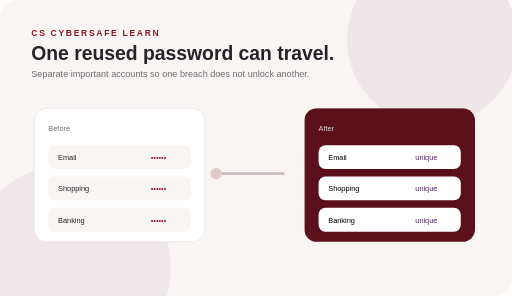
t = 0.00 s
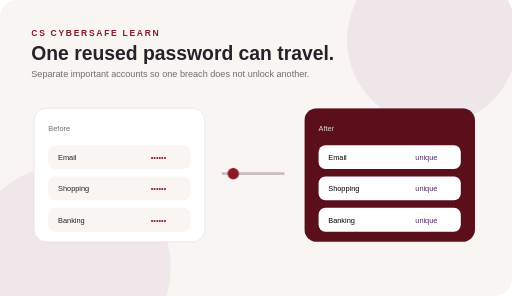
t = 0.54 s
t = 1.05 s: frame unchanged from t = 0.54 s, image omitted
t = 1.50 s: frame unchanged from t = 0.54 s, image omitted
t = 1.99 s: frame unchanged from t = 0.54 s, image omitted
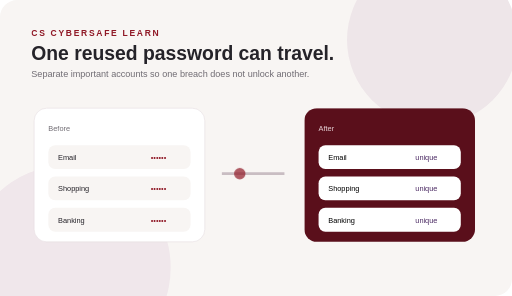
t = 2.50 s

The animated SVG that drew these frames (rendered in a browser with its animation timeline set to each time). Animation: 10 CSS @keyframes rules; one cycle of 3.00 s, repeats indefinitely.

<svg xmlns="http://www.w3.org/2000/svg" viewBox="0 0 900 520" role="img" aria-labelledby="t d"><title id="t">Password security</title><desc id="d">The same credential is replaced with separate credentials across important accounts.</desc><style>
@keyframes drift{0%,100%{transform:translateY(0)}50%{transform:translateY(-8px)}}
@keyframes slide{0%{transform:translateX(-30px);opacity:.2}18%,78%{transform:translateX(0);opacity:1}100%{transform:translateX(30px);opacity:.2}}
@keyframes pulse{0%,100%{opacity:.45;transform:scale(.96)}50%{opacity:1;transform:scale(1)}}
@keyframes glow{0%,100%{opacity:.2}50%{opacity:.85}}
@keyframes scan{0%{transform:translateX(0)}50%{transform:translateX(260px)}100%{transform:translateX(0)}}
@keyframes fill{0%{width:18px}55%{width:210px}100%{width:18px}}
@keyframes swap{0%,20%{transform:translateX(0)}45%,70%{transform:translateX(55px)}100%{transform:translateX(0)}}
@keyframes appear{0%,25%{opacity:0;transform:translateY(10px)}45%,85%{opacity:1;transform:translateY(0)}100%{opacity:0}}
@keyframes blink{0%,45%,100%{opacity:.35}55%,85%{opacity:1}}
@keyframes ring{0%{transform:scale(.7);opacity:.7}70%,100%{transform:scale(1.45);opacity:0}}
</style><rect width="900" height="520" rx="30" fill="#f8f5f3"/><circle cx="760" cy="70" r="150" fill="#eee6e9"/><circle cx="120" cy="470" r="180" fill="#f0e7eb"/><text x="55" y="105" fill="#252329" font-family="Arial" font-size="34" font-weight="700">One reused password can travel.</text><text x="55" y="135" fill="#706c73" font-family="Arial" font-size="16">Separate important accounts so one breach does not unlock another.</text><g transform="translate(60 190)"><rect width="300" height="235" rx="22" fill="white" stroke="#e4dcdf"/><text x="25" y="40" font-family="Arial" font-size="13" fill="#706c73">Before</text><g font-family="Arial" font-size="13" fill="#252329"><rect x="25" y="65" width="250" height="42" rx="12" fill="#f8f5f3"/><text x="42" y="91">Email</text><text x="205" y="91" fill="#8f1725">••••••</text><rect x="25" y="120" width="250" height="42" rx="12" fill="#f8f5f3"/><text x="42" y="146">Shopping</text><text x="205" y="146" fill="#8f1725">••••••</text><rect x="25" y="175" width="250" height="42" rx="12" fill="#f8f5f3"/><text x="42" y="201">Banking</text><text x="205" y="201" fill="#8f1725">••••••</text></g></g><path d="M390 305H500" stroke="#c9bdc2" stroke-width="5"/><circle cx="410" cy="305" r="10" fill="#8f1725" style="animation:slide 3s infinite"/><g transform="translate(535 190)"><rect width="300" height="235" rx="22" fill="#5a0f1b"/><text x="25" y="40" font-family="Arial" font-size="13" fill="#e8d5d9">After</text><g font-family="Arial" font-size="13"><rect x="25" y="65" width="250" height="42" rx="12" fill="#fff"/><text x="42" y="91">Email</text><text x="195" y="91" fill="#4b2a63">unique</text><rect x="25" y="120" width="250" height="42" rx="12" fill="#fff"/><text x="42" y="146">Shopping</text><text x="195" y="146" fill="#4b2a63">unique</text><rect x="25" y="175" width="250" height="42" rx="12" fill="#fff"/><text x="42" y="201">Banking</text><text x="195" y="201" fill="#4b2a63">unique</text></g></g><text x="55" y="64" fill="#8f1725" font-family="Arial,sans-serif" font-size="15" font-weight="700" letter-spacing="3">CS CYBERSAFE LEARN</text></svg>
